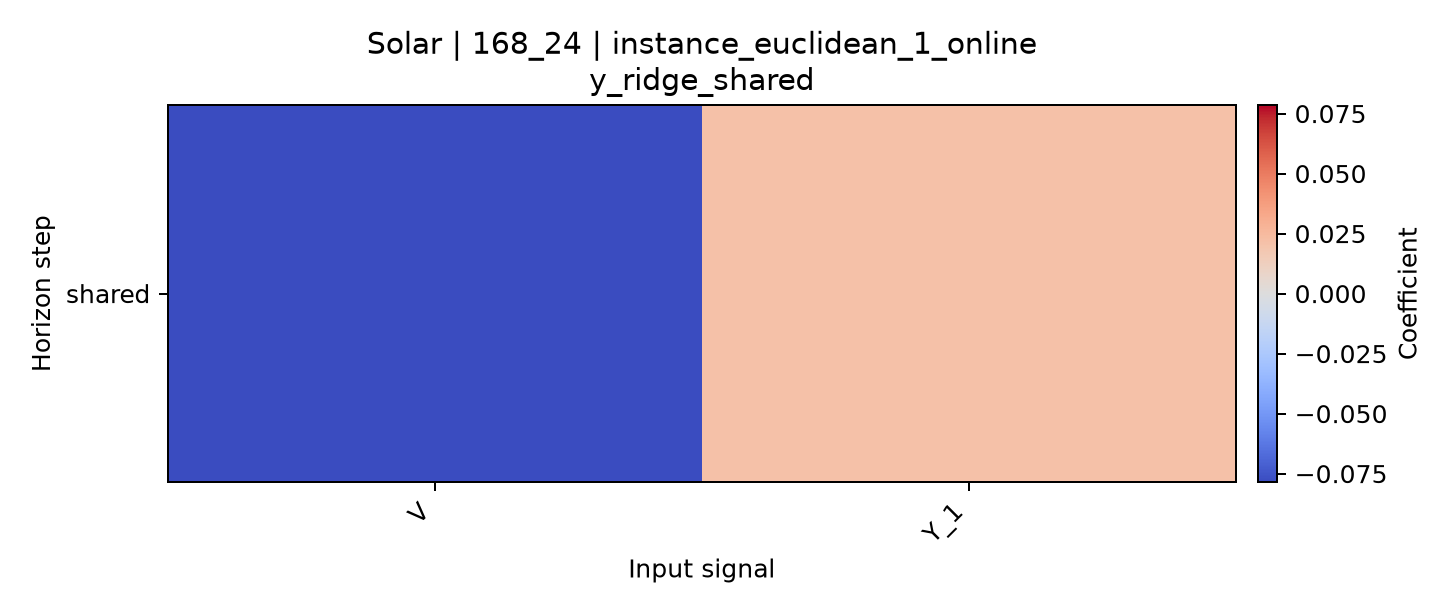

Data behind this chart, as committed beside it:
horizon, V, Y_1
shared, -0.07857, 0.0209
